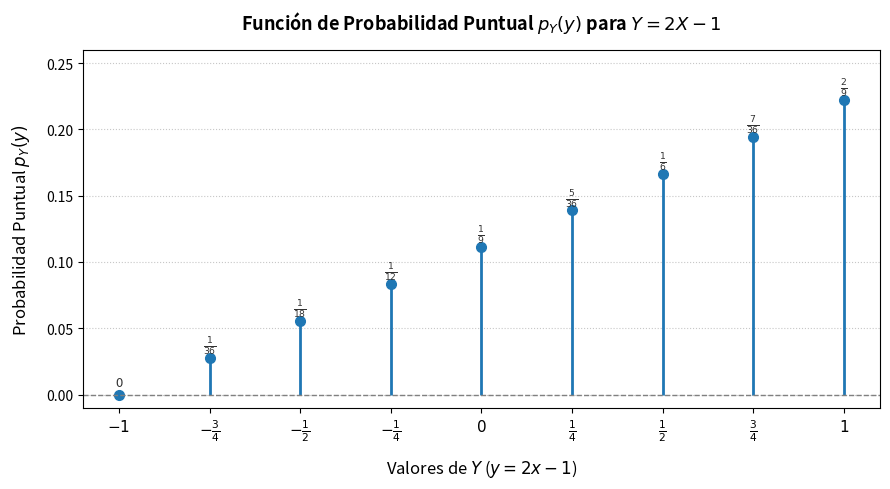

Generate this figure with matplotlib:
import matplotlib.pyplot as plt
import numpy as np

# 1. Valores posibles de Y y sus probabilidades p_Y(y)
y_values = np.array([-1.0, -0.75, -0.5, -0.25, 0.0, 0.25, 0.5, 0.75, 1.0])
probabilities = np.array([0, 1/36, 1/18, 1/12, 1/9, 5/36, 1/6, 7/36, 2/9])

# Etiquetas en formato de fracción para el eje horizontal
y_labels = [r'$-1$', r'$-\frac{3}{4}$', r'$-\frac{1}{2}$', r'$-\frac{1}{4}$', 
            r'$0$', r'$\frac{1}{4}$', r'$\frac{1}{2}$', r'$\frac{3}{4}$', r'$1$']

# 2. Configurar la figura
plt.figure(figsize=(9, 5))

# Graficar el diagrama de bastones (stem plot)
markerline, stemlines, baseline = plt.stem(y_values, probabilities, basefmt=" ")

# Estilizar las líneas y puntos
plt.setp(markerline, color='#1f77b4', markersize=7)
plt.setp(stemlines, color='#1f77b4', linewidth=2)

# Añadir la línea horizontal de cero
plt.axhline(0, color='gray', linewidth=1, linestyle='--')

# 3. Configuración de ejes y etiquetas
plt.xticks(y_values, y_labels, fontsize=11)
plt.xlabel('Valores de $Y$ ($y = 2x - 1$)', fontsize=12, labelpad=10)
plt.ylabel('Probabilidad Puntual $p_Y(y)$', fontsize=12, labelpad=10)
plt.title('Función de Probabilidad Puntual $p_Y(y)$ para $Y = 2X - 1$', fontsize=13, fontweight='bold', pad=15)

# Limites del eje Y con margen superior
plt.ylim(-0.01, 0.26)
plt.grid(axis='y', linestyle=':', alpha=0.7)

# Mostrar etiquetas numéricas/fraccionarias sobre cada bastón
frac_labels = ['0', r'$\frac{1}{36}$', r'$\frac{1}{18}$', r'$\frac{1}{12}$', 
               r'$\frac{1}{9}$', r'$\frac{5}{36}$', r'$\frac{1}{6}$', r'$\frac{7}{36}$', r'$\frac{2}{9}$']

for y_val, prob, label in zip(y_values, probabilities, frac_labels):
    plt.annotate(label, (y_val, prob), textcoords="offset points", 
                 xytext=(0, 6), ha='center', fontsize=9.5, color='#333333')

# Ajustar diseño y mostrar
plt.tight_layout()
plt.show()
